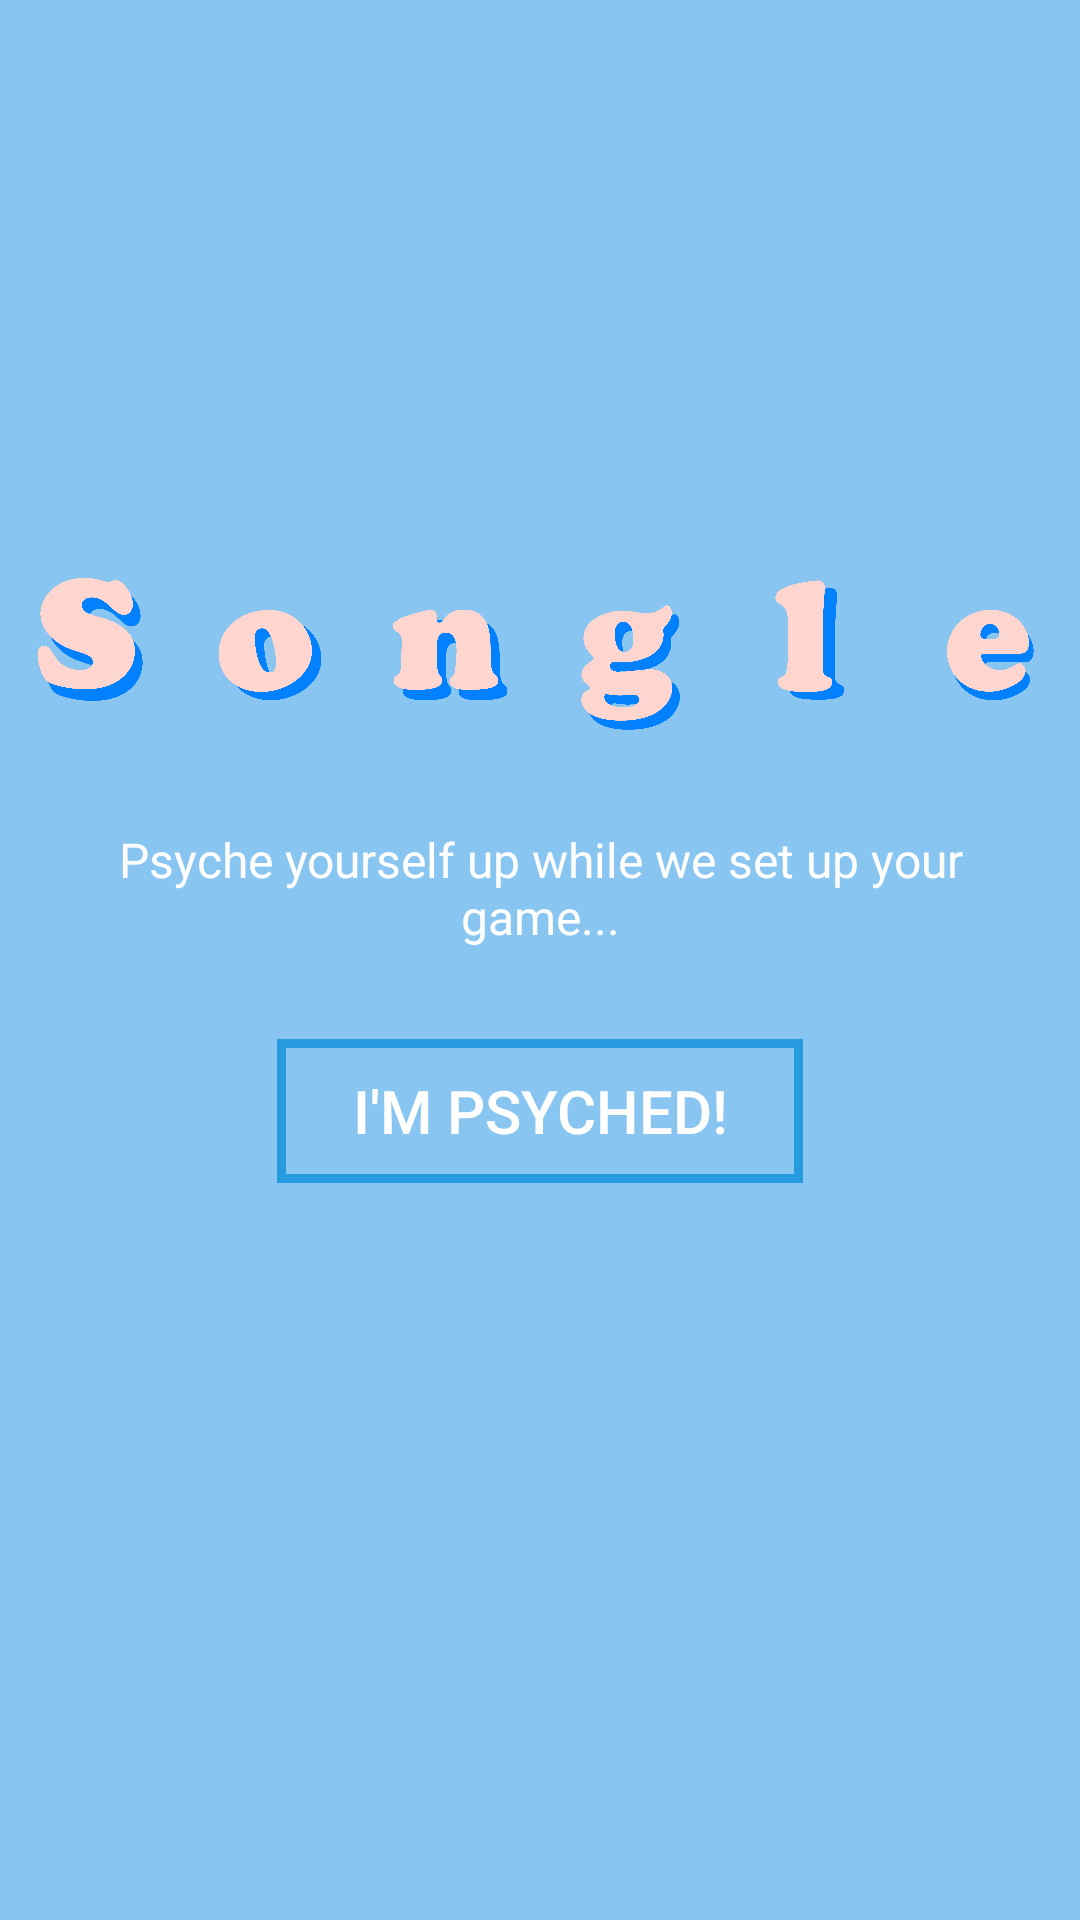

Produce the Android XML layout that renders to this screen, including the resource entries it uses.
<!-- AndroidManifest.xml: application theme AppTheme -->
<!-- res/layout/fragment_setup.xml -->
<?xml version="1.0" encoding="utf-8"?>
<LinearLayout
    xmlns:android="http://schemas.android.com/apk/res/android"
    android:layout_width="match_parent"
    android:layout_height="match_parent"
    android:orientation="vertical"
    android:background="@color/colorPrimaryDark"
    android:gravity="center">

    <FrameLayout
        android:id="@+id/frame"
        android:layout_width="wrap_content"
        android:layout_height="wrap_content"
        android:layout_gravity="center">

        <LinearLayout
            android:layout_width="match_parent"
            android:layout_height="match_parent"
            android:orientation="horizontal"
            android:layout_gravity="center">

            <ImageView
                android:id="@+id/s"
                android:layout_width="60dp"
                android:layout_height="60dp"
                android:src="@drawable/s"
                android:layout_gravity="center"/>

            <ImageView
                android:id="@+id/o"
                android:layout_width="60dp"
                android:layout_height="60dp"
                android:src="@drawable/o"
                android:layout_gravity="center"/>

            <ImageView
                android:id="@+id/n"
                android:layout_width="60dp"
                android:layout_height="60dp"
                android:src="@drawable/n"
                android:layout_gravity="center"/>

            <ImageView
                android:id="@+id/g"
                android:layout_width="60dp"
                android:layout_height="60dp"
                android:src="@drawable/g"
                android:layout_gravity="center"/>

            <ImageView
                android:id="@+id/l"
                android:layout_width="60dp"
                android:layout_height="60dp"
                android:src="@drawable/l"
                android:layout_gravity="center"/>

            <ImageView
                android:id="@+id/e"
                android:layout_width="60dp"
                android:layout_height="60dp"
                android:src="@drawable/e"
                android:layout_gravity="center"/>

        </LinearLayout>
    </FrameLayout>

    <TextView
        android:layout_width="wrap_content"
        android:layout_height="wrap_content"
        android:layout_gravity="center"
        android:layout_margin="30dp"
        android:text="@string/get_ready"
        android:textAlignment="center"
        android:textColor="#FFF"
        android:textSize="16sp"/>

    <Button
        android:id="@+id/start_button"
        android:layout_width="wrap_content"
        android:layout_height="wrap_content"
        android:text="@string/ready_button"
        android:background="@drawable/button"
        android:textColor="#FFF"
        android:textSize="20sp"
        android:layout_marginBottom="60dp"
        android:enabled="false"/>

</LinearLayout>
<!-- resources referenced by this layout -->
<resources>
  <color name="colorPrimaryDark">#89c5f1</color>
  <!-- drawable button (drawable) -->
  <?xml version="1.0" encoding="utf-8"?>
  <shape xmlns:android="http://schemas.android.com/apk/res/android">
      <stroke android:width="3dp"
              android:color="@color/colorAccent" />
  
      <corners android:radius="0dp" />
  
      <padding android:left="25dp"
               android:right="25dp" />
  
      
  </shape>
  <!-- drawable e: png bitmap (drawable-hdpi, 36359 bytes) -->
  <!-- drawable g: png bitmap (drawable-hdpi, 56595 bytes) -->
  <!-- drawable l: png bitmap (drawable-hdpi, 25591 bytes) -->
  <!-- drawable n: png bitmap (drawable-hdpi, 42657 bytes) -->
  <!-- drawable o: png bitmap (drawable-hdpi, 40135 bytes) -->
  <!-- drawable s: png bitmap (drawable-hdpi, 57055 bytes) -->
  <string name="get_ready">Psyche yourself up while we set up your game...</string>
  <string name="ready_button">I\'m psyched!</string>
  <style name="AppTheme" parent="Theme.AppCompat.DayNight.DarkActionBar">
          
          <item name="colorPrimary">@color/colorPrimary</item>
          <item name="colorPrimaryDark">@color/colorPrimaryDark</item>
          <item name="colorAccent">@color/colorAccent</item>
      </style>
  <color name="colorAccent">#269be0</color>
  <color name="colorPrimary">#f1cec5</color>
</resources>
